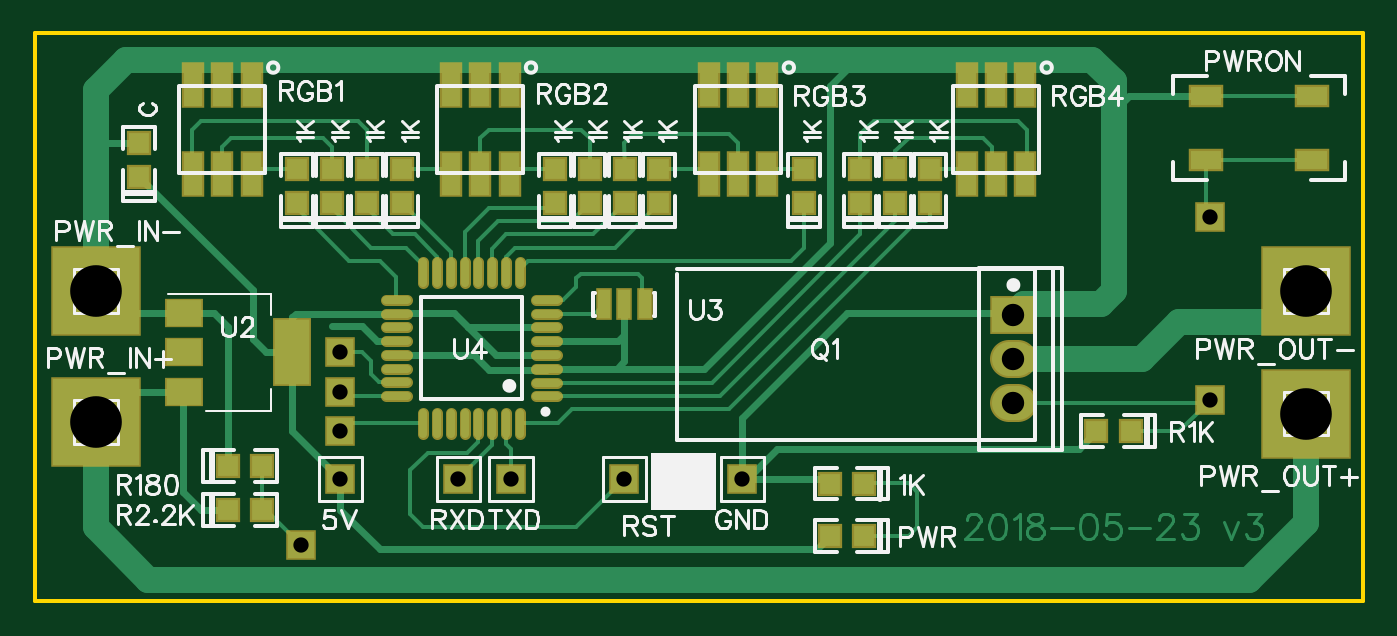
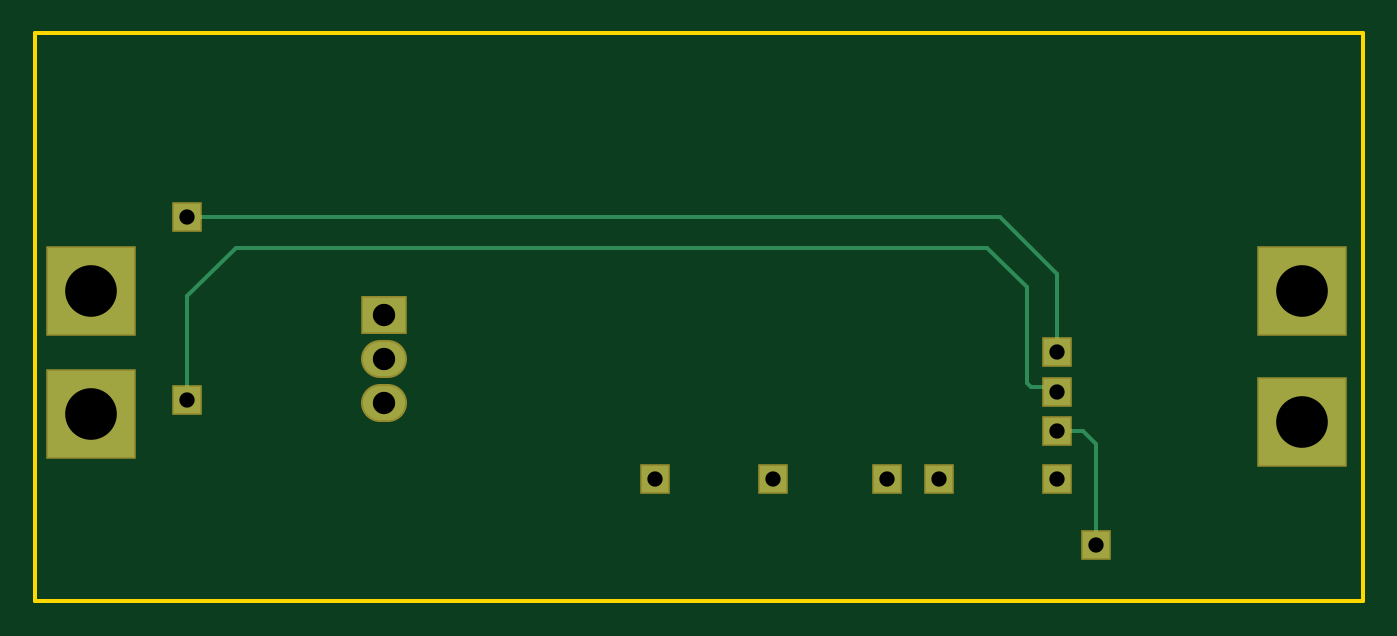
Circuit board: 8 layer files. Board 77.2 x 33.0 mm.
- outline: Gerber_BoardOutline.GKO (527 bytes)
- bottom_copper: Gerber_BottomLayer.GBL (1345 bytes)
- bottom_mask: Gerber_BottomSolderMaskLayer.GBS (1009 bytes)
- top_copper: Gerber_TopLayer.GTL (13687 bytes)
- paste: Gerber_TopPasteMaskLayer.GTP (3554 bytes)
- top_silk: Gerber_TopSilkLayer.GTO (30538 bytes)
- top_mask: Gerber_TopSolderMaskLayer.GTS (4168 bytes)
- drill: Gerber_drill_PTH.DRL (465 bytes)

=== outline: Gerber_BoardOutline.GKO ===
G04 ---------------------------- Layer name :KeepOutLayer*
G04 EasyEDA v5.4.12, Wed, 23 May 2018 11:05:33 GMT*
G04 139d24c5156241d0888082340940ae75*
G04 Gerber Generator version 0.2*
G04 Scale: 100 percent, Rotated: No, Reflected: No *
G04 Dimensions in millimeters *
G04 leading zeros omitted , absolute positions ,3 integer and 3 decimal *
%FSLAX33Y33*%
%MOMM*%
G90*
G71D02*

%ADD10C,0.254000*%
G54D10*
G01X12446Y33020D02*
G01X77216Y33020D01*
G01X77216Y0D01*
G01X0Y0D01*
G01X0Y33020D01*
G01X12446Y33020D01*

%LPD*%
M00*
M02*

=== bottom_copper: Gerber_BottomLayer.GBL ===
G04 ---------------------------- Layer name :BOTTOM LAYER*
G04 EasyEDA v5.4.12, Wed, 23 May 2018 11:05:33 GMT*
G04 139d24c5156241d0888082340940ae75*
G04 Gerber Generator version 0.2*
G04 Scale: 100 percent, Rotated: No, Reflected: No *
G04 Dimensions in millimeters *
G04 leading zeros omitted , absolute positions ,3 integer and 3 decimal *
%FSLAX33Y33*%
%MOMM*%
G90*
G71D02*

%ADD10C,0.254000*%
%ADD22R,2.500000X2.000001*%
%ADD23R,1.574800X1.574800*%
%ADD24R,1.574800X1.575054*%
%ADD25R,4.999990X4.999990*%
%ADD26R,1.575054X1.575054*%
%ADD27C,2.000001*%

%LPD*%
G54D10*
G01X17780Y14478D02*
G01X17780Y19050D01*
G01X21082Y22352D01*
G01X68326Y22352D01*
G01X17780Y12446D02*
G01X19304Y12446D01*
G01X19558Y12700D01*
G01X19558Y18288D01*
G01X21844Y20574D01*
G01X65532Y20574D01*
G01X68326Y17780D01*
G01X68326Y11684D01*
G01X17780Y9906D02*
G01X16256Y9906D01*
G01X15494Y9144D01*
G01X15494Y3302D01*
G54D22*
G01X56896Y16637D03*
G54D23*
G01X24638Y7112D03*
G01X27686Y7112D03*
G01X34290Y7112D03*
G54D24*
G01X41148Y7112D03*
G54D23*
G01X17780Y7112D03*
G54D25*
G01X3556Y10414D03*
G01X3556Y18034D03*
G01X73914Y18034D03*
G01X73914Y10922D03*
G54D26*
G01X68326Y22352D03*
G01X17780Y14478D03*
G01X17780Y12192D03*
G01X68326Y11684D03*
G01X17780Y9906D03*
G01X15494Y3302D03*
G54D27*
G01X57145Y11557D02*
G01X56646Y11557D01*
G01X57145Y14097D02*
G01X56646Y14097D01*
M00*
M02*

=== bottom_mask: Gerber_BottomSolderMaskLayer.GBS ===
G04 ---------------------------- Layer name :BOTTOM SOLDER LAYER*
G04 EasyEDA v5.4.12, Wed, 23 May 2018 11:05:33 GMT*
G04 139d24c5156241d0888082340940ae75*
G04 Gerber Generator version 0.2*
G04 Scale: 100 percent, Rotated: No, Reflected: No *
G04 Dimensions in millimeters *
G04 leading zeros omitted , absolute positions ,3 integer and 3 decimal *
%FSLAX33Y33*%
%MOMM*%
G90*
G71D02*

%ADD34C,2.203201*%
%ADD35R,2.703200X2.203201*%
%ADD36R,1.778000X1.778000*%
%ADD37R,1.778000X1.778254*%
%ADD38R,5.203190X5.203190*%
%ADD39R,1.778254X1.778254*%

%LPD*%
G54D34*
G01X57145Y11557D02*
G01X56646Y11557D01*
G01X57145Y14097D02*
G01X56646Y14097D01*
G54D35*
G01X56896Y16637D03*
G54D36*
G01X24638Y7112D03*
G01X27686Y7112D03*
G01X34290Y7112D03*
G54D37*
G01X41148Y7112D03*
G54D36*
G01X17780Y7112D03*
G54D38*
G01X3556Y10414D03*
G01X3556Y18034D03*
G01X73914Y18034D03*
G01X73914Y10922D03*
G54D39*
G01X68326Y22352D03*
G01X17780Y14478D03*
G01X17780Y12192D03*
G01X68326Y11684D03*
G01X17780Y9906D03*
G01X15494Y3302D03*
M00*
M02*

=== top_copper: Gerber_TopLayer.GTL (13687 bytes, source omitted) ===
=== paste: Gerber_TopPasteMaskLayer.GTP ===
G04 ---------------------------- Layer name :TOP PASTER LAYER*
G04 EasyEDA v5.4.12, Wed, 23 May 2018 11:05:33 GMT*
G04 139d24c5156241d0888082340940ae75*
G04 Gerber Generator version 0.2*
G04 Scale: 100 percent, Rotated: No, Reflected: No *
G04 Dimensions in millimeters *
G04 leading zeros omitted , absolute positions ,3 integer and 3 decimal *
%FSLAX33Y33*%
%MOMM*%
G90*
G71D02*

%ADD13C,0.449999*%
%ADD15R,1.999996X3.799992*%
%ADD16R,1.999996X1.499997*%
%ADD17R,0.701040X1.699260*%
%ADD18R,1.799996X1.099998*%
%ADD19R,1.099998X2.499995*%
%ADD20R,1.206500X1.206500*%
%ADD21R,1.206500X1.206998*%

%LPD*%
G54D13*
G01X28194Y9763D02*
G01X28194Y10962D01*
G01X27393Y9763D02*
G01X27393Y10962D01*
G01X26593Y9763D02*
G01X26593Y10962D01*
G01X25793Y9763D02*
G01X25793Y10962D01*
G01X24996Y9763D02*
G01X24996Y10962D01*
G01X24196Y9763D02*
G01X24196Y10962D01*
G01X23395Y9763D02*
G01X23395Y10962D01*
G01X22595Y9763D02*
G01X22595Y10962D01*
G01X21630Y11938D02*
G01X20431Y11938D01*
G01X21630Y12738D02*
G01X20431Y12738D01*
G01X21630Y13538D02*
G01X20431Y13538D01*
G01X21630Y14338D02*
G01X20431Y14338D01*
G01X21630Y15135D02*
G01X20431Y15135D01*
G01X21630Y15935D02*
G01X20431Y15935D01*
G01X21630Y16736D02*
G01X20431Y16736D01*
G01X21630Y17536D02*
G01X20431Y17536D01*
G01X22606Y18526D02*
G01X22606Y19725D01*
G01X23406Y18526D02*
G01X23406Y19725D01*
G01X24206Y18526D02*
G01X24206Y19725D01*
G01X25006Y18526D02*
G01X25006Y19725D01*
G01X25803Y18526D02*
G01X25803Y19725D01*
G01X26603Y18526D02*
G01X26603Y19725D01*
G01X27404Y18526D02*
G01X27404Y19725D01*
G01X28204Y18526D02*
G01X28204Y19725D01*
G01X30368Y17526D02*
G01X29169Y17526D01*
G01X30368Y16725D02*
G01X29169Y16725D01*
G01X30368Y15925D02*
G01X29169Y15925D01*
G01X30368Y15125D02*
G01X29169Y15125D01*
G01X30368Y14328D02*
G01X29169Y14328D01*
G01X30368Y13528D02*
G01X29169Y13528D01*
G01X30368Y12727D02*
G01X29169Y12727D01*
G01X30368Y11927D02*
G01X29169Y11927D01*
G54D15*
G01X14986Y14478D03*
G54D16*
G01X8686Y14478D03*
G01X8686Y12176D03*
G01X8686Y16776D03*
G54D17*
G01X33096Y17270D03*
G01X34290Y17270D03*
G01X35483Y17270D03*
G54D18*
G01X68070Y29371D03*
G01X68070Y25670D03*
G01X74270Y29371D03*
G01X74270Y25670D03*
G54D19*
G01X57581Y30030D03*
G01X55880Y30030D03*
G01X54180Y30030D03*
G01X57581Y24831D03*
G01X55880Y24831D03*
G01X54180Y24831D03*
G01X42593Y30030D03*
G01X40894Y30030D03*
G01X39194Y30030D03*
G01X42593Y24831D03*
G01X40894Y24831D03*
G01X39194Y24831D03*
G01X27609Y30030D03*
G01X25908Y30030D03*
G01X24208Y30030D03*
G01X27609Y24831D03*
G01X25908Y24831D03*
G01X24208Y24831D03*
G01X12621Y30030D03*
G01X10922Y30030D03*
G01X9222Y30030D03*
G01X12621Y24831D03*
G01X10922Y24831D03*
G01X9222Y24831D03*
G54D20*
G01X61723Y9904D03*
G01X63704Y9904D03*
G01X13210Y7871D03*
G01X11229Y7871D03*
G01X13210Y5331D03*
G01X11229Y5331D03*
G54D21*
G01X15242Y25146D03*
G54D20*
G01X15242Y23164D03*
G54D21*
G01X17274Y25146D03*
G54D20*
G01X17274Y23164D03*
G54D21*
G01X19306Y25146D03*
G54D20*
G01X19306Y23164D03*
G54D21*
G01X21338Y25146D03*
G54D20*
G01X21338Y23164D03*
G01X46228Y3810D03*
G01X48209Y3810D03*
G01X46230Y6855D03*
G01X48211Y6855D03*
G54D21*
G01X30228Y25146D03*
G54D20*
G01X30228Y23164D03*
G54D21*
G01X32260Y25143D03*
G54D20*
G01X32260Y23162D03*
G54D21*
G01X34292Y25146D03*
G54D20*
G01X34292Y23164D03*
G54D21*
G01X36324Y25146D03*
G54D20*
G01X36324Y23164D03*
G54D21*
G01X44706Y25146D03*
G54D20*
G01X44706Y23164D03*
G54D21*
G01X48008Y25146D03*
G54D20*
G01X48008Y23164D03*
G54D21*
G01X50040Y25146D03*
G54D20*
G01X50040Y23164D03*
G54D21*
G01X52072Y25146D03*
G54D20*
G01X52072Y23164D03*
G54D21*
G01X6098Y26667D03*
G54D20*
G01X6098Y24686D03*
M00*
M02*

=== top_silk: Gerber_TopSilkLayer.GTO (30538 bytes, source omitted) ===
=== top_mask: Gerber_TopSolderMaskLayer.GTS ===
G04 ---------------------------- Layer name :TOP SOLDER LAYER*
G04 EasyEDA v5.4.12, Wed, 23 May 2018 11:05:33 GMT*
G04 139d24c5156241d0888082340940ae75*
G04 Gerber Generator version 0.2*
G04 Scale: 100 percent, Rotated: No, Reflected: No *
G04 Dimensions in millimeters *
G04 leading zeros omitted , absolute positions ,3 integer and 3 decimal *
%FSLAX33Y33*%
%MOMM*%
G90*
G71D02*

%ADD13C,0.653199*%
%ADD15R,2.203196X4.003192*%
%ADD16R,2.203196X1.703197*%
%ADD17R,0.904240X1.902460*%
%ADD18R,2.003196X1.303198*%
%ADD19R,1.303198X2.703195*%
%ADD20R,1.409700X1.409700*%
%ADD21R,1.409700X1.410198*%
%ADD22R,2.703200X2.203201*%
%ADD23R,1.778000X1.778000*%
%ADD24R,1.778000X1.778254*%
%ADD25R,5.203190X5.203190*%
%ADD26R,1.778254X1.778254*%
%ADD27C,2.203201*%

%LPD*%
G54D27*
G01X57145Y11557D02*
G01X56646Y11557D01*
G01X57145Y14097D02*
G01X56646Y14097D01*
G54D13*
G01X28194Y9763D02*
G01X28194Y10962D01*
G01X27393Y9763D02*
G01X27393Y10962D01*
G01X26593Y9763D02*
G01X26593Y10962D01*
G01X25793Y9763D02*
G01X25793Y10962D01*
G01X24996Y9763D02*
G01X24996Y10962D01*
G01X24196Y9763D02*
G01X24196Y10962D01*
G01X23395Y9763D02*
G01X23395Y10962D01*
G01X22595Y9763D02*
G01X22595Y10962D01*
G01X21630Y11938D02*
G01X20431Y11938D01*
G01X21630Y12738D02*
G01X20431Y12738D01*
G01X21630Y13538D02*
G01X20431Y13538D01*
G01X21630Y14338D02*
G01X20431Y14338D01*
G01X21630Y15135D02*
G01X20431Y15135D01*
G01X21630Y15935D02*
G01X20431Y15935D01*
G01X21630Y16736D02*
G01X20431Y16736D01*
G01X21630Y17536D02*
G01X20431Y17536D01*
G01X22606Y18526D02*
G01X22606Y19725D01*
G01X23406Y18526D02*
G01X23406Y19725D01*
G01X24206Y18526D02*
G01X24206Y19725D01*
G01X25006Y18526D02*
G01X25006Y19725D01*
G01X25803Y18526D02*
G01X25803Y19725D01*
G01X26603Y18526D02*
G01X26603Y19725D01*
G01X27404Y18526D02*
G01X27404Y19725D01*
G01X28204Y18526D02*
G01X28204Y19725D01*
G01X30368Y17526D02*
G01X29169Y17526D01*
G01X30368Y16725D02*
G01X29169Y16725D01*
G01X30368Y15925D02*
G01X29169Y15925D01*
G01X30368Y15125D02*
G01X29169Y15125D01*
G01X30368Y14328D02*
G01X29169Y14328D01*
G01X30368Y13528D02*
G01X29169Y13528D01*
G01X30368Y12727D02*
G01X29169Y12727D01*
G01X30368Y11927D02*
G01X29169Y11927D01*
G54D15*
G01X14986Y14478D03*
G54D16*
G01X8686Y14478D03*
G01X8686Y12176D03*
G01X8686Y16776D03*
G54D17*
G01X33096Y17270D03*
G01X34290Y17270D03*
G01X35483Y17270D03*
G54D18*
G01X68070Y29371D03*
G01X68070Y25670D03*
G01X74270Y29371D03*
G01X74270Y25670D03*
G54D19*
G01X57581Y30030D03*
G01X55880Y30030D03*
G01X54180Y30030D03*
G01X57581Y24831D03*
G01X55880Y24831D03*
G01X54180Y24831D03*
G01X42593Y30030D03*
G01X40894Y30030D03*
G01X39194Y30030D03*
G01X42593Y24831D03*
G01X40894Y24831D03*
G01X39194Y24831D03*
G01X27609Y30030D03*
G01X25908Y30030D03*
G01X24208Y30030D03*
G01X27609Y24831D03*
G01X25908Y24831D03*
G01X24208Y24831D03*
G01X12621Y30030D03*
G01X10922Y30030D03*
G01X9222Y30030D03*
G01X12621Y24831D03*
G01X10922Y24831D03*
G01X9222Y24831D03*
G54D20*
G01X61723Y9904D03*
G01X63704Y9904D03*
G01X13210Y7871D03*
G01X11229Y7871D03*
G01X13210Y5331D03*
G01X11229Y5331D03*
G54D22*
G01X56896Y16637D03*
G54D23*
G01X24638Y7112D03*
G01X27686Y7112D03*
G01X34290Y7112D03*
G54D24*
G01X41148Y7112D03*
G54D23*
G01X17780Y7112D03*
G54D25*
G01X3556Y10414D03*
G01X3556Y18034D03*
G01X73914Y18034D03*
G01X73914Y10922D03*
G54D21*
G01X15242Y25146D03*
G54D20*
G01X15242Y23164D03*
G54D21*
G01X17274Y25146D03*
G54D20*
G01X17274Y23164D03*
G54D21*
G01X19306Y25146D03*
G54D20*
G01X19306Y23164D03*
G54D21*
G01X21338Y25146D03*
G54D20*
G01X21338Y23164D03*
G01X46228Y3810D03*
G01X48209Y3810D03*
G54D26*
G01X68326Y22352D03*
G01X17780Y14478D03*
G01X17780Y12192D03*
G01X68326Y11684D03*
G01X17780Y9906D03*
G01X15494Y3302D03*
G54D20*
G01X46230Y6855D03*
G01X48211Y6855D03*
G54D21*
G01X30228Y25146D03*
G54D20*
G01X30228Y23164D03*
G54D21*
G01X32260Y25143D03*
G54D20*
G01X32260Y23162D03*
G54D21*
G01X34292Y25146D03*
G54D20*
G01X34292Y23164D03*
G54D21*
G01X36324Y25146D03*
G54D20*
G01X36324Y23164D03*
G54D21*
G01X44706Y25146D03*
G54D20*
G01X44706Y23164D03*
G54D21*
G01X48008Y25146D03*
G54D20*
G01X48008Y23164D03*
G54D21*
G01X50040Y25146D03*
G54D20*
G01X50040Y23164D03*
G54D21*
G01X52072Y25146D03*
G54D20*
G01X52072Y23164D03*
G54D21*
G01X6098Y26667D03*
G54D20*
G01X6098Y24686D03*
M00*
M02*

=== drill: Gerber_drill_PTH.DRL ===
;PTH Drill file created by EasyEDA 
M48
METRIC,LZ,000.000
;Holesize 1 = 0.889 METRIC
T01C0.889
;Holesize 2 = 1.300 METRIC
T02C1.300
;Holesize 3 = 3.003 METRIC
T03C3.003
%
G05
G90
T01
X024638Y007112
X027686Y007112
X034290Y007112
X041148Y007112
X017780Y007112
X068326Y022352
X017780Y014478
X017780Y012192
X068326Y011684
X017780Y009906
X015494Y003302
T02
X056896Y016637
X056896Y011557
X056896Y014097
T03
X003556Y010414
X003556Y018034
X073914Y018034
X073914Y010922
M30

